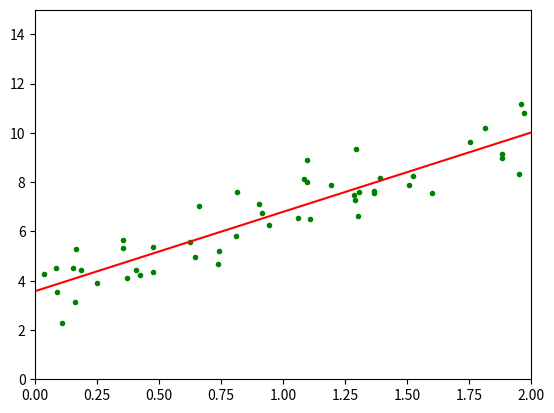

Here is the Python script that generated this plot:
import matplotlib.pyplot as plt
import numpy as np
X = 2 * np.random.rand(50, 1)
y = 4 + 3 * X + np.random.randn(50, 1)
X_b = np.c_[np.ones((50, 1)), X]
theta_best = np.linalg.inv(X_b.T.dot(X_b)).dot(X_b.T).dot(y)
X_new = np.array([[0],[2]])
X_new_b = np.c_[np.ones((2,1)), X_new]
y_predict = X_new_b.dot(theta_best)
plt.plot(X,y, "g.")
plt.axis([0,2,0,15])
plt.plot(X_new, y_predict, "r-")
plt.plot()
plt.show()
